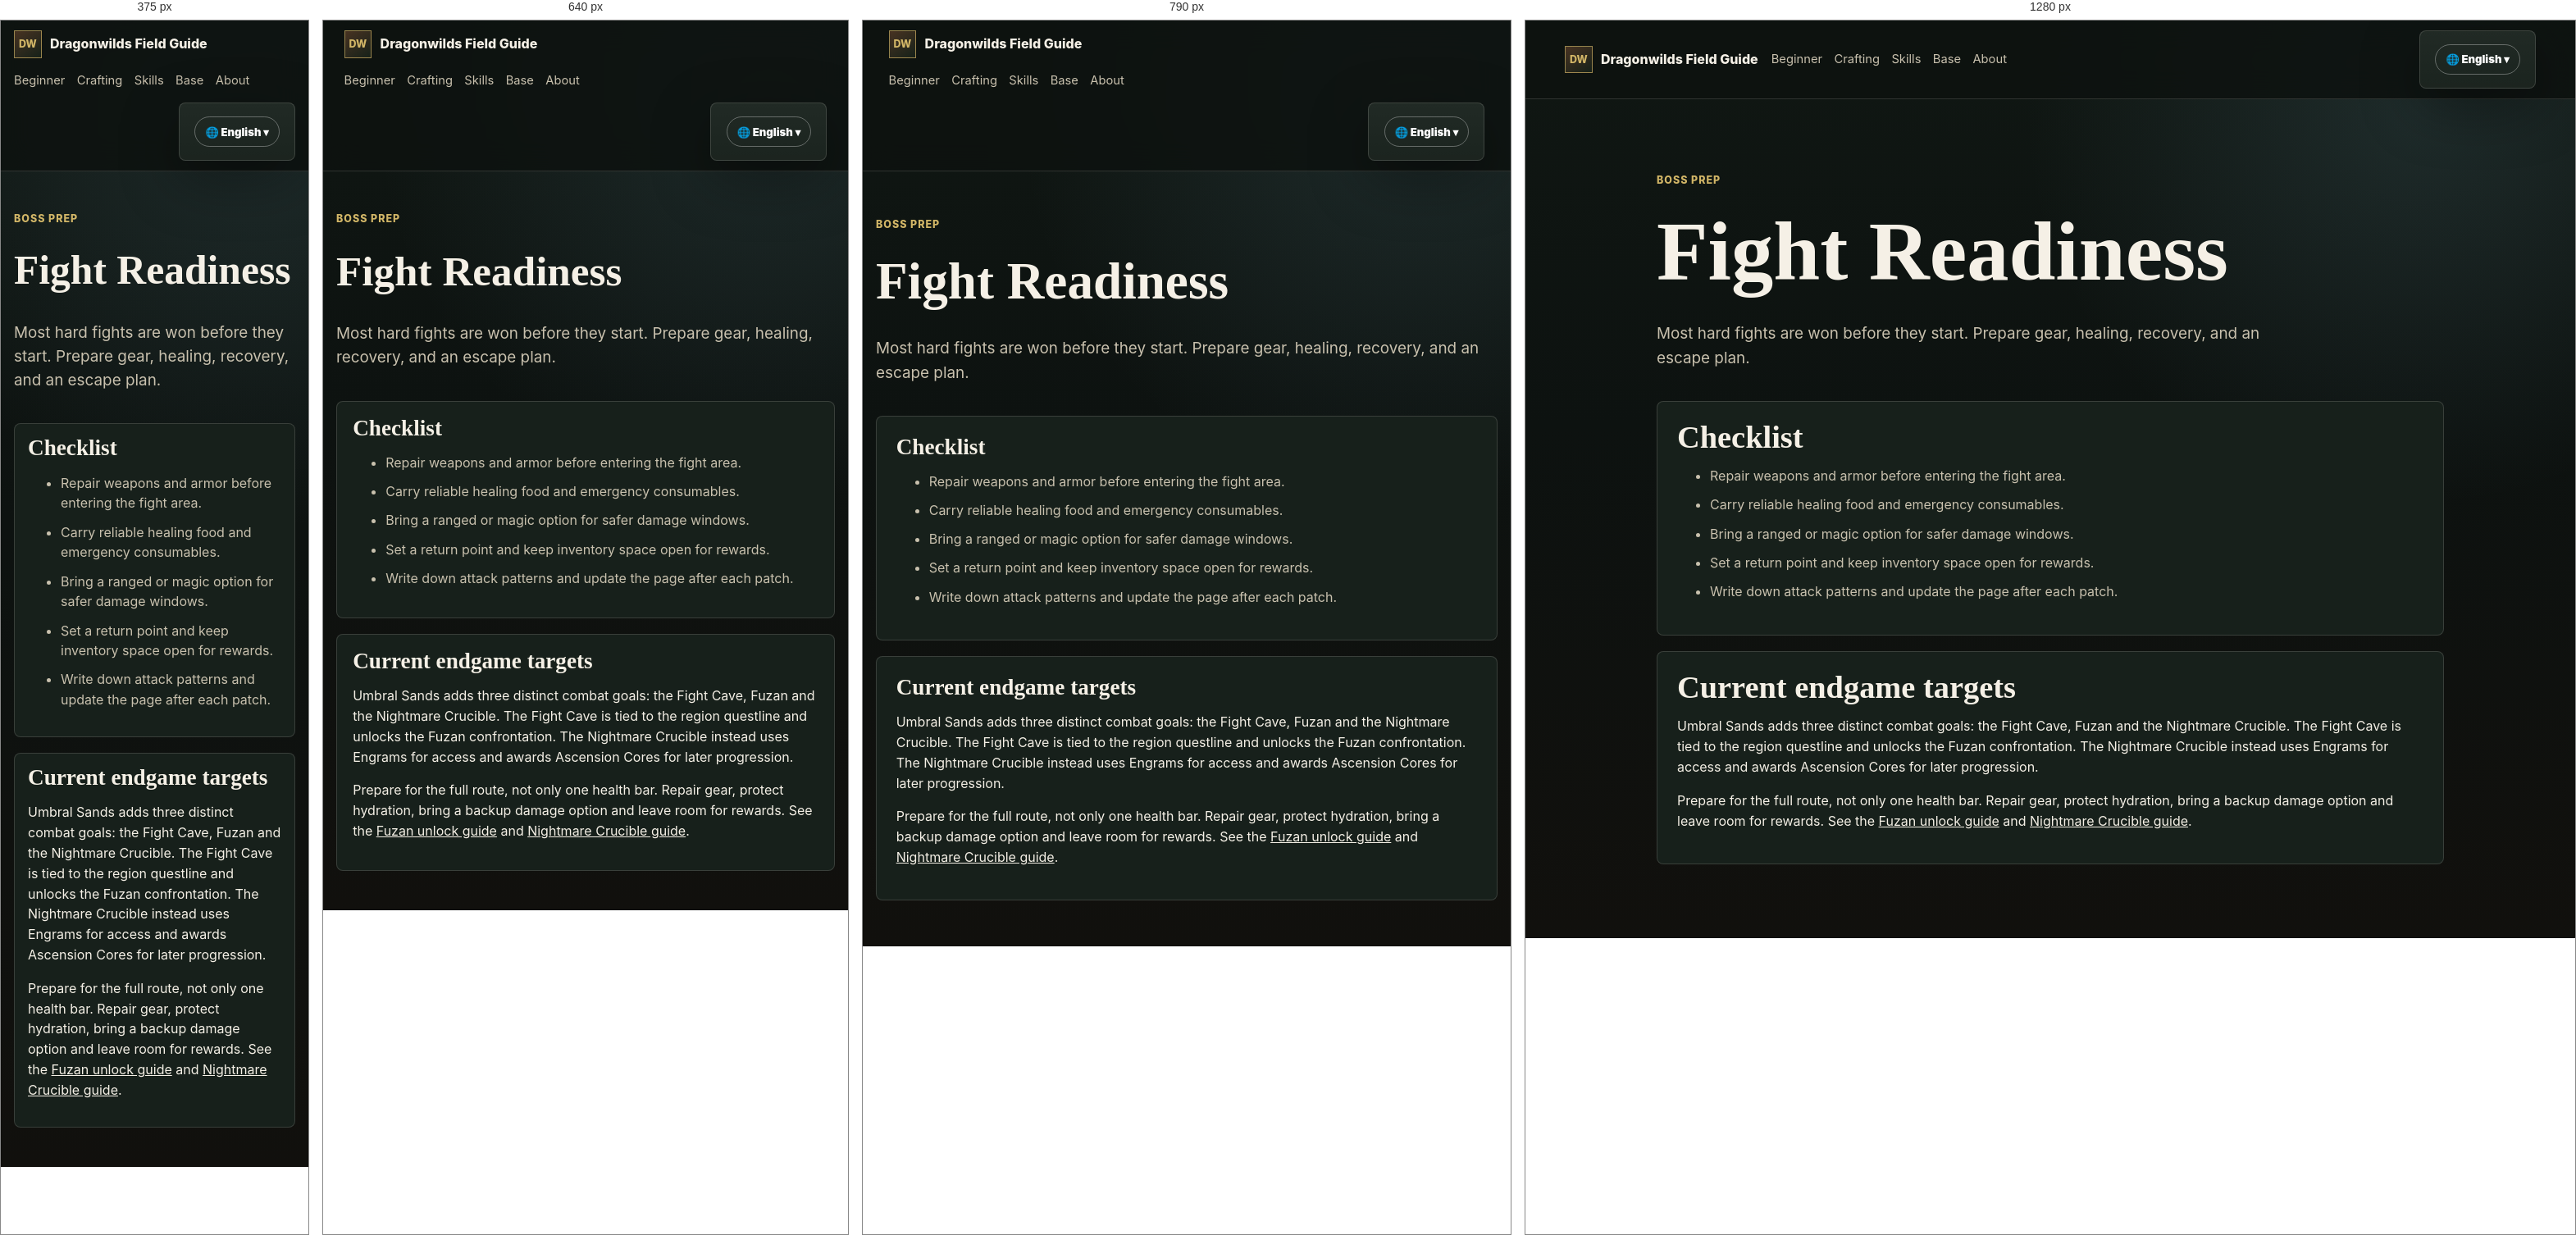
Rendered at 375 px, 640 px, 790 px and 1280 px, left to right.

<!-- file: index.html -->
<!doctype html>
<html lang="en">
  <head>
    <meta charset="utf-8" />
    <meta name="viewport" content="width=device-width, initial-scale=1" />
    <title>RuneScape: Dragonwilds Boss Prep Guide | Gear, Food & Checklist</title>
    <meta name="description" content="Prepare for stronger RuneScape: Dragonwilds encounters with gear checks, food planning, ranged options, respawn setup, and boss readiness notes." />
    <meta name="robots" content="index, follow" />
    <meta property="og:title" content="RuneScape: Dragonwilds Boss Prep Guide" />
    <meta property="og:description" content="Gear, food, ranged options, respawn setup, and fight-readiness checklist." />
    <meta property="og:url" content="https://runescapedragonwilds.wiki/boss-prep/" />
    <link rel="canonical" href="https://runescapedragonwilds.wiki/boss-prep/" />
    <link rel="sitemap" type="application/xml" href="https://runescapedragonwilds.wiki/sitemap.xml" />
    <link rel="icon" href="/favicon.ico" sizes="any" />
    <link rel="icon" type="image/png" sizes="48x48" href="/favicon-48x48.png" />
    <link rel="icon" type="image/png" sizes="96x96" href="/favicon-96x96.png" />
    <link rel="apple-touch-icon" sizes="180x180" href="/apple-touch-icon.png" />
    <link rel="manifest" href="/site.webmanifest" />
    <link rel="stylesheet" href="/styles.css" />
  <script type="application/ld+json">{"@context":"https://schema.org","@type":"CollectionPage","name":"Fight Readiness","url":"https://runescapedragonwilds.wiki/boss-prep/","dateModified":"2026-07-17"}</script><meta name="google-adsense-account" content="ca-pub-9505220977121599"><script async src="https://pagead2.googlesyndication.com/pagead/js/adsbygoogle.js?client=ca-pub-9505220977121599" crossorigin="anonymous"></script></head>
  <body>
    <header class="site-header">
      <a class="brand" href="/"><span class="brand-mark">DW</span><span>Dragonwilds Field Guide</span></a>
      <nav aria-label="Primary navigation">
        <a href="/beginner-guide/">Beginner</a>
        <a href="/crafting-resources/">Crafting</a>
        <a href="/skills-builds/">Skills</a>
        <a href="/base-building/">Base</a>
        <a href="/about/">About</a>
      </nav>
    <details class="language-dropdown"><summary aria-label="Choose language">🌐 English</summary><div class="language-menu"><a href="/" hreflang="en">English</a><a href="/de/" hreflang="de">Deutsch</a><a href="/fr/" hreflang="fr">Français</a></div></details></header>
    <main class="page-main">
      <article>
        <p class="eyebrow">Boss Prep</p>
        <h1>Fight Readiness</h1>
        <p class="lead">Most hard fights are won before they start. Prepare gear, healing, recovery, and an escape plan.</p>
        <section class="content-panel">
          <h2>Checklist</h2>
          <ul>
            <li>Repair weapons and armor before entering the fight area.</li>
            <li>Carry reliable healing food and emergency consumables.</li>
            <li>Bring a ranged or magic option for safer damage windows.</li>
            <li>Set a return point and keep inventory space open for rewards.</li>
            <li>Write down attack patterns and update the page after each patch.</li>
          </ul>
        </section><section class="phase1-enhancement"><section class="content-panel"><h2>Current endgame targets</h2><p>Umbral Sands adds three distinct combat goals: the Fight Cave, Fuzan and the Nightmare Crucible. The Fight Cave is tied to the region questline and unlocks the Fuzan confrontation. The Nightmare Crucible instead uses Engrams for access and awards Ascension Cores for later progression.</p><p>Prepare for the full route, not only one health bar. Repair gear, protect hydration, bring a backup damage option and leave room for rewards. See the <a href="/fuzan/">Fuzan unlock guide</a> and <a href="/nightmare-crucible/">Nightmare Crucible guide</a>.</p></section></section></article>
    </main>
  </body>
</html>



/* @media block from styles.css */
@media (max-width: 720px) { .news-grid { grid-template-columns: 1fr; } }

/* @media block from styles.css */
@media (max-width: 720px) { .faq-toc { columns: 1; } .faq-item > div { padding-left: 0; } }

/* @media block from styles.css */
@media (max-width: 860px) {
  .site-header {
    align-items: flex-start;
    flex-direction: column;
  }

  nav {
    justify-content: flex-start;
  }

  .hero {
    min-height: 43rem;
    padding-top: 8rem;
  }

  .toolbar,
  .two-column {
    grid-template-columns: 1fr;
  }

  .toolbar {
    align-items: stretch;
    flex-direction: column;
  }

  .release-countdown {
    grid-template-columns: 1fr;
  }

  .countdown-grid {
    grid-template-columns: repeat(4, minmax(0, 1fr));
  }

  .intent-grid {
    grid-template-columns: repeat(2, minmax(0, 1fr));
  }

  .url-grid,
  .coverage-grid {
    grid-template-columns: repeat(2, minmax(0, 1fr));
  }
}

/* @media block from styles.css */
@media (max-width: 560px) {
  .brand {
    white-space: normal;
  }

  .hero {
    min-height: 42rem;
  }

  .hero-overlay {
    background:
      linear-gradient(90deg, rgba(7, 9, 8, 0.9), rgba(7, 9, 8, 0.55)),
      linear-gradient(0deg, var(--bg) 0%, rgba(13, 18, 16, 0) 38%);
  }

  .hero-actions,
  .filters {
    display: grid;
    grid-template-columns: 1fr 1fr;
  }

  .countdown-grid {
    grid-template-columns: repeat(2, minmax(0, 1fr));
  }

  .button,
  .filter {
    text-align: center;
  }

  .intent-grid,
  .url-grid,
  .coverage-grid,
  .layout-grid {
    grid-template-columns: 1fr;
  }

  .room.wide {
    grid-column: auto;
  }
}